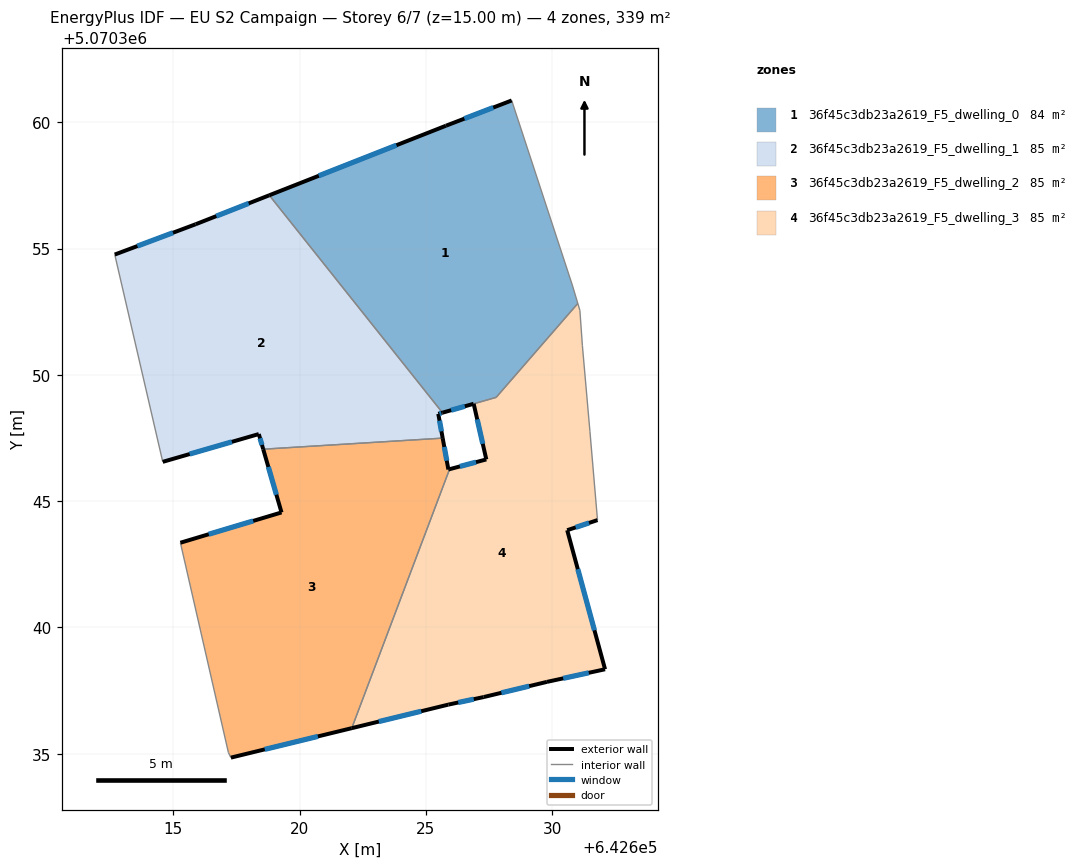
=== STOREY PLAN SPEC (per zone: floor XY polygon, exterior-wall plan segments, windows/doors) ===
zone 1: 36f45c3db23a2619_F5_dwelling_0  (84.5 m²)
  floor: (642628.40, 5070360.86) (642630.80, 5070353.56) (642631.02, 5070352.83) (642627.78, 5070349.11) (642625.66, 5070348.50) (642618.80, 5070357.11) (642625.80, 5070359.86)
  exterior wall: (642626.89, 5070348.85) – (642626.90, 5070348.85)  [0.0 m]
  exterior wall: (642625.66, 5070348.50) – (642626.89, 5070348.85)  [1.3 m]
    window: (642626.00, 5070348.60) – (642626.55, 5070348.75)  [0.7 m²]
  exterior wall: (642625.80, 5070359.86) – (642618.80, 5070357.11)  [7.5 m]
    window: (642623.84, 5070359.09) – (642620.76, 5070357.88)  [4.4 m²]
  exterior wall: (642628.40, 5070360.86) – (642625.80, 5070359.86)  [2.8 m]
    window: (642627.67, 5070360.58) – (642626.53, 5070360.14)  [1.6 m²]
  interior walls: 5
zone 2: 36f45c3db23a2619_F5_dwelling_1  (84.9 m²)
  floor: (642618.80, 5070357.11) (642625.66, 5070348.50) (642625.49, 5070348.46) (642625.67, 5070347.50) (642618.56, 5070347.06) (642618.39, 5070347.66) (642614.59, 5070346.56) (642612.69, 5070354.76) (642615.89, 5070355.96)
  exterior wall: (642615.89, 5070355.96) – (642612.69, 5070354.76)  [3.4 m]
    window: (642614.99, 5070355.63) – (642613.58, 5070355.10)  [2.0 m²]
  exterior wall: (642618.80, 5070357.11) – (642615.89, 5070355.96)  [3.1 m]
    window: (642617.99, 5070356.79) – (642616.71, 5070356.28)  [1.8 m²]
  exterior wall: (642625.49, 5070348.46) – (642625.66, 5070348.50)  [0.2 m]
    window: (642625.54, 5070348.47) – (642625.61, 5070348.49)  [0.1 m²]
  exterior wall: (642625.67, 5070347.50) – (642625.49, 5070348.46)  [1.0 m]
    window: (642625.62, 5070347.76) – (642625.54, 5070348.19)  [0.6 m²]
  exterior wall: (642618.39, 5070347.66) – (642618.56, 5070347.06)  [0.6 m]
    window: (642618.44, 5070347.49) – (642618.51, 5070347.22)  [0.4 m²]
  exterior wall: (642614.59, 5070346.56) – (642618.39, 5070347.66)  [4.0 m]
    window: (642615.65, 5070346.86) – (642617.32, 5070347.35)  [2.3 m²]
  interior walls: 3
zone 3: 36f45c3db23a2619_F5_dwelling_2  (84.6 m²)
  floor: (642625.67, 5070347.50) (642625.89, 5070346.25) (642625.94, 5070346.27) (642622.07, 5070336.01) (642617.28, 5070334.85) (642617.19, 5070335.05) (642615.28, 5070343.35) (642619.29, 5070344.55) (642618.56, 5070347.06)
  exterior wall: (642619.29, 5070344.55) – (642615.29, 5070343.35)  [4.2 m]
    window: (642618.17, 5070344.22) – (642616.41, 5070343.69)  [2.4 m²]
  exterior wall: (642618.56, 5070347.06) – (642619.29, 5070344.55)  [2.6 m]
    window: (642618.77, 5070346.36) – (642619.08, 5070345.25)  [1.5 m²]
  exterior wall: (642625.89, 5070346.25) – (642625.67, 5070347.50)  [1.3 m]
    window: (642625.83, 5070346.60) – (642625.73, 5070347.15)  [0.7 m²]
  exterior wall: (642625.94, 5070346.27) – (642625.89, 5070346.25)  [0.0 m]
  exterior wall: (642617.28, 5070334.85) – (642622.07, 5070336.01)  [4.9 m]
    window: (642618.62, 5070335.17) – (642620.73, 5070335.69)  [2.9 m²]
  interior walls: 4
zone 4: 36f45c3db23a2619_F5_dwelling_3  (85.1 m²)
  floor: (642631.10, 5070352.55) (642631.20, 5070351.15) (642631.50, 5070347.75) (642631.80, 5070344.25) (642630.60, 5070343.85) (642632.10, 5070338.34) (642629.79, 5070337.84) (642627.29, 5070337.25) (642625.89, 5070336.95) (642622.07, 5070336.01) (642625.94, 5070346.27) (642627.40, 5070346.65) (642626.90, 5070348.85) (642627.78, 5070349.11) (642631.02, 5070352.83)
  exterior wall: (642622.07, 5070336.01) – (642625.89, 5070336.95)  [3.9 m]
    window: (642623.14, 5070336.27) – (642624.82, 5070336.68)  [2.3 m²]
  exterior wall: (642627.40, 5070346.65) – (642625.94, 5070346.27)  [1.5 m]
    window: (642626.99, 5070346.54) – (642626.35, 5070346.37)  [0.9 m²]
  exterior wall: (642626.90, 5070348.85) – (642627.40, 5070346.65)  [2.3 m]
    window: (642627.04, 5070348.24) – (642627.25, 5070347.27)  [1.3 m²]
  exterior wall: (642630.60, 5070343.85) – (642631.80, 5070344.25)  [1.3 m]
    window: (642630.93, 5070343.96) – (642631.46, 5070344.14)  [0.7 m²]
  exterior wall: (642632.10, 5070338.34) – (642630.60, 5070343.85)  [5.7 m]
    window: (642631.68, 5070339.89) – (642631.02, 5070342.31)  [3.3 m²]
  exterior wall: (642629.79, 5070337.84) – (642632.10, 5070338.34)  [2.4 m]
    window: (642630.44, 5070337.99) – (642631.45, 5070338.20)  [1.4 m²]
  exterior wall: (642627.29, 5070337.25) – (642629.79, 5070337.84)  [2.6 m]
    window: (642627.99, 5070337.41) – (642629.09, 5070337.68)  [1.5 m²]
  exterior wall: (642625.89, 5070336.95) – (642627.29, 5070337.25)  [1.4 m]
    window: (642626.28, 5070337.03) – (642626.90, 5070337.16)  [0.8 m²]
  interior walls: 7

=== DERIVED (storey summary) ===
Building: EU S2 Campaign
Storey: 6 of 7  (floor level z = 15.00 m)
Storey gross floor area: 339.1 m²
Zones on this storey: 4
  - 36f45c3db23a2619_F5_dwelling_0: floor 84.5 m²; exterior wall 11.6 m (34.8 m²); 3 window(s) 6.7 m²; WWR 19.3%
  - 36f45c3db23a2619_F5_dwelling_1: floor 84.9 m²; exterior wall 12.3 m (36.8 m²); 6 window(s) 7.1 m²; WWR 19.3%
  - 36f45c3db23a2619_F5_dwelling_2: floor 84.6 m²; exterior wall 13.0 m (39.1 m²); 4 window(s) 7.5 m²; WWR 19.3%
  - 36f45c3db23a2619_F5_dwelling_3: floor 85.1 m²; exterior wall 21.0 m (63.1 m²); 8 window(s) 12.2 m²; WWR 19.3%
Zone adjacency (shared interzone walls):
  - 36f45c3db23a2619_F5_dwelling_0 ↔ 36f45c3db23a2619_F5_dwelling_1
  - 36f45c3db23a2619_F5_dwelling_0 ↔ 36f45c3db23a2619_F5_dwelling_3
  - 36f45c3db23a2619_F5_dwelling_1 ↔ 36f45c3db23a2619_F5_dwelling_2
  - 36f45c3db23a2619_F5_dwelling_2 ↔ 36f45c3db23a2619_F5_dwelling_3